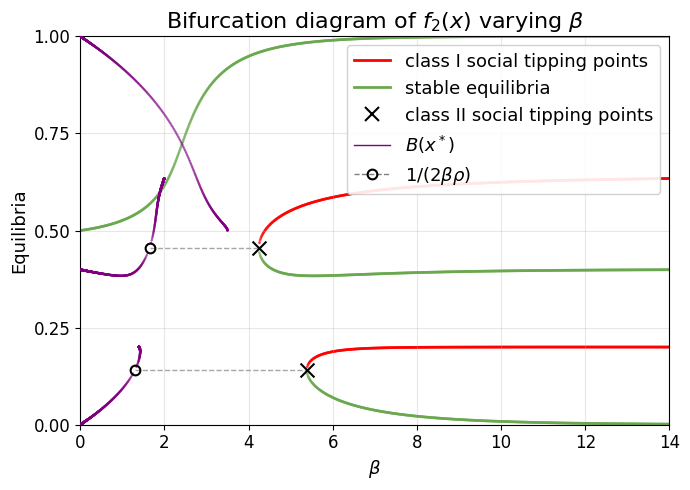

The script that saved this image:
"""
Bifurcation diagram generator for varying β parameter.

Parameters: μ=0.54, ρ=1, W₁=-0.6, W₂=0.3
"""

import numpy as np
import matplotlib.pyplot as plt
from scipy.optimize import brentq, minimize_scalar
from pathlib import Path
from matplotlib.lines import Line2D

# Set Arial font globally
plt.rcParams['font.family'] = 'sans-serif'
plt.rcParams['font.sans-serif'] = ['Arial']
plt.rcParams['axes.unicode_minus'] = False

# Default parameters
DEFAULT_PARAMS = {
    'mu': 0.4,
    'beta': 14,
    'rho': 1,
    'W1': -0.6,
    'W2': 0.3,
}


def response(x, mu, beta, rho, W1, W2):
    """Response function f(x)."""
    mu2 = 1 - mu
    exp1 = np.exp(beta * (W1 + rho * (1 - 2*x)))
    exp2 = np.exp(beta * (W2 + rho * (1 - 2*x)))
    return mu / (1 + exp1) + mu2 / (1 + exp2)


def fixed_point_equation(x, mu, beta, rho, W1, W2):
    """g(x) = f(x) - x."""
    return response(x, mu, beta, rho, W1, W2) - x


def response_derivative(x, mu, beta, rho, W1, W2):
    """Derivative f'(x) for stability analysis."""
    mu2 = 1 - mu
    exp1 = np.exp(beta * (W1 + rho * (1 - 2*x)))
    exp2 = np.exp(beta * (W2 + rho * (1 - 2*x)))
    d1 = 2 * beta * rho * mu * exp1 / (1 + exp1)**2
    d2 = 2 * beta * rho * mu2 * exp2 / (1 + exp2)**2
    return d1 + d2


def calculate_B(x, mu, beta, rho, W1, W2):
    """
    Calculate B(x) = mu*Y1 + (1-mu)*Y2 where Yj = Zj/(1+Zj)^2
    and Zj = exp(beta*(Wj + rho*(1-2x))).
    This appears in the gradient formula: df/dx = 2*beta*rho*B(x).
    """
    mu2 = 1 - mu
    Z1 = np.exp(beta * (W1 + rho * (1 - 2*x)))
    Z2 = np.exp(beta * (W2 + rho * (1 - 2*x)))
    Y1 = Z1 / (1 + Z1)**2
    Y2 = Z2 / (1 + Z2)**2
    return mu * Y1 + mu2 * Y2


def scale_b_to_axis(B_val, param_range):
    """Map raw B(x*) to the native horizontal axis so purple overlays align visually across the four-panel figure."""
    scale = param_range[1] - param_range[0]
    offset = param_range[0]
    return B_val * scale + offset


def find_fixed_points(mu, beta, rho, W1, W2, n_guess=200):
    """Find all fixed points in [0, 1] by scanning for sign changes."""
    x_grid = np.linspace(0, 1, n_guess)
    g_values = fixed_point_equation(x_grid, mu, beta, rho, W1, W2)
    
    fixed_points = []
    for i in range(len(x_grid) - 1):
        if g_values[i] * g_values[i+1] <= 0:
            try:
                root = brentq(fixed_point_equation, x_grid[i], x_grid[i+1],
                              args=(mu, beta, rho, W1, W2))
                fp_deriv = response_derivative(root, mu, beta, rho, W1, W2)
                is_stable = abs(fp_deriv) < 1
                if not any(abs(root - fp[0]) < 1e-6 for fp in fixed_points):
                    fixed_points.append((root, is_stable))
            except ValueError:
                pass
    return sorted(fixed_points, key=lambda x: x[0])


def generate_diagram(output_path='figures/bifurcation_beta_with_B.png', mu_value=0.4):
    """Generate bifurcation diagram for varying β."""
    params = DEFAULT_PARAMS.copy()
    params['mu'] = mu_value
    param_range = (0, 14)
    n_points = 1000
    n_guess = 200
    
    param_values = np.linspace(param_range[0], param_range[1], n_points)
    
    stable_x, stable_y = [], []
    unstable_x, unstable_y = [], []
    
    for p_val in param_values:
        p = params.copy()
        p['beta'] = p_val
        fps = find_fixed_points(**p, n_guess=n_guess)
        for fp, is_stable in fps:
            if is_stable:
                stable_x.append(p_val)
                stable_y.append(fp)
            else:
                unstable_x.append(p_val)
                unstable_y.append(fp)
    
    fig, ax = plt.subplots(figsize=(7, 5), dpi=100)
    
    if unstable_x:
        ax.scatter(unstable_x, unstable_y, c='red', s=4, alpha=0.7,
                   zorder=1, edgecolors='none')
    if stable_x:
        ax.scatter(stable_x, stable_y, c='#6aa84f', s=4, alpha=0.7,
                   zorder=2, edgecolors='none')
    
    # Purple overlay: B(x*) scaled to beta axis
    B_x_vals = []
    B_y_vals = []
    for beta_val, x_val in zip(stable_x + unstable_x, stable_y + unstable_y):
        B_val = calculate_B(x_val, params['mu'], beta_val, params['rho'],
                           params['W1'], params['W2'])
        B_x_vals.append(scale_b_to_axis(B_val, param_range))
        B_y_vals.append(x_val)
    
    if B_x_vals:
        ax.scatter(B_x_vals, B_y_vals, c='purple', s=3, alpha=0.6,
                   zorder=4, edgecolors='none', label=r'$B(x^*)$')
    
    # Find intersections where B(x*) = 1/(2*beta*rho)
    all_beta_vals = stable_x + unstable_x
    all_x_vals = stable_y + unstable_y
    
    threshold_points = []
    for i, (beta_val, x_val) in enumerate(zip(all_beta_vals, all_x_vals)):
        B_val = B_x_vals[i] / 14
        if beta_val <= 0.1:
            continue
        B_crit = 1 / (2 * beta_val * params['rho'])
        diff = B_val - B_crit
        if abs(diff) < 0.1:
            threshold_points.append((x_val, B_val * 14, beta_val, diff))
    
    threshold_points = sorted(set(threshold_points))
    
    intersection_ys = []
    for i in range(len(threshold_points) - 1):
        y1, _, beta1, diff1 = threshold_points[i]
        y2, _, beta2, diff2 = threshold_points[i + 1]
        if abs(y2 - y1) > 0.2 or abs(beta2 - beta1) > 1:
            continue
        if diff1 * diff2 < 0:
            t = abs(diff1) / (abs(diff1) + abs(diff2))
            y_interp = y1 + t * (y2 - y1)
            intersection_ys.append(y_interp)
    
    new_turning_x = []
    new_turning_y = []
    
    for y_val in intersection_ys:
        def intersection_condition(beta):
            if beta < 0.1:
                return float('inf')
            g_val = fixed_point_equation(y_val, params['mu'], beta,
                                         params['rho'], params['W1'], params['W2'])
            B_val = calculate_B(y_val, params['mu'], beta, params['rho'],
                               params['W1'], params['W2'])
            B_crit = 1 / (2 * beta * params['rho'])
            return g_val**2 + (B_val - B_crit)**2
        
        result = minimize_scalar(intersection_condition, bounds=(0.5, 14), method='bounded')
        
        if result.fun < 0.001:
            beta_at_int = result.x
            B_at_int = calculate_B(y_val, params['mu'], beta_at_int,
                                   params['rho'], params['W1'], params['W2'])
            B_scaled = scale_b_to_axis(B_at_int, param_range)
            
            new_turning_x.append(beta_at_int)
            new_turning_y.append(y_val)
            
            # Horizontal dashed line from circle (on purple) to X mark (native)
            ax.plot([B_scaled, beta_at_int], [y_val, y_val],
                   color='grey', linestyle='--', linewidth=1, alpha=0.7, zorder=0)
            # Circle at purple-curve position
            ax.plot(B_scaled, y_val, 'ko', markersize=7, markerfacecolor='none',
                    markeredgewidth=1.5, zorder=5)
    
    if new_turning_x:
        ax.scatter(new_turning_x, new_turning_y, c='black', s=100, marker='x',
                   linewidths=1.5, zorder=3)
    
    ax.set_xlabel(r'$\beta$', fontsize=13)
    ax.set_ylabel('Equilibria', fontsize=13)
    ax.set_title(r'Bifurcation diagram of $f_2(x)$ varying $\beta$', fontsize=16)
    ax.set_xlim(param_range)
    ax.set_ylim(0, 1)
    ax.tick_params(axis='both', labelsize=12)
    
    ax.set_xticks(np.arange(0, 15, 2))
    ax.set_yticks(np.arange(0, 1.01, 0.25))
    
    legend_elements = [
        Line2D([0], [0], color='red', lw=2, label='class I social tipping points'),
        Line2D([0], [0], color='#6aa84f', lw=2, label='stable equilibria'),
        Line2D([0], [0], color='black', marker='x', markersize=10, markeredgewidth=1.5,
               linestyle='None', label='class II social tipping points'),
        Line2D([0], [0], color='purple', lw=1, label=r'$B(x^*)$'),
        Line2D([0], [0], color='grey', lw=1, linestyle='--', marker='o',
               markersize=7, markerfacecolor='none', markeredgecolor='black',
               markeredgewidth=1.5, label=r'$1/(2\beta\rho)$')
    ]
    ax.legend(handles=legend_elements, loc='upper right', fontsize=13, framealpha=0.9)
    
    ax.grid(True, alpha=0.3)
    plt.tight_layout()
    
    if output_path:
        Path(output_path).parent.mkdir(parents=True, exist_ok=True)
        plt.savefig(output_path, dpi=100, bbox_inches='tight',
                    facecolor='white', edgecolor='none')
        print(f"Saved: {output_path}")
    
    return fig, ax


if __name__ == '__main__':
    generate_diagram()
